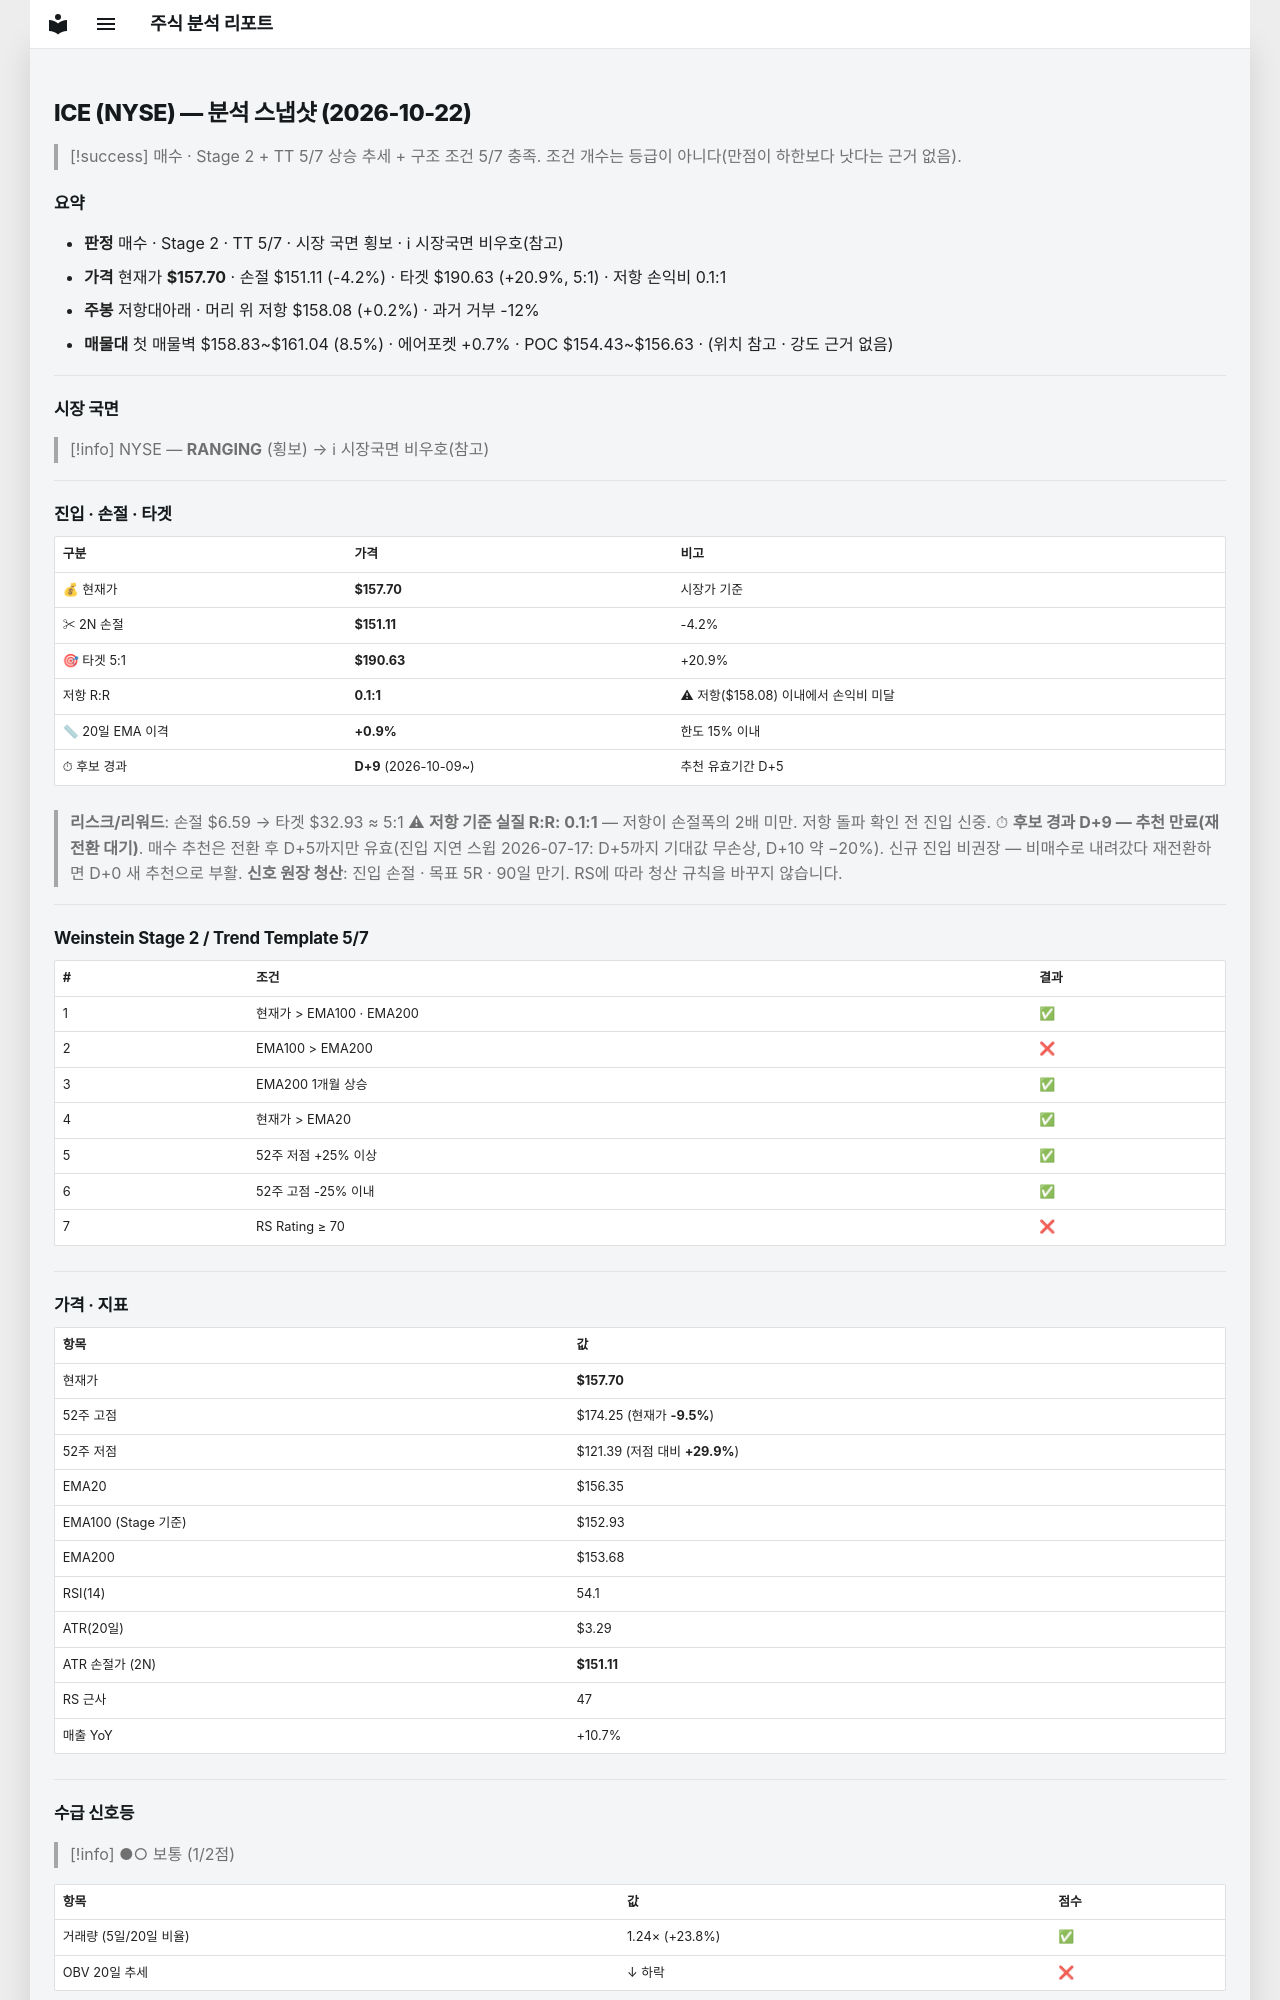

repository: soloandco/stock-reports · page: snapshots/ICE-2026-10-22/index.html · generator: mkdocs

---
type: analysis-snapshot
title: ICE 분석 스냅샷
ticker: ICE
market: NYSE
created: 2026-10-22
updated: 2026-10-22
bar-date: 2026-10-21
verdict: 매수관찰
real-rr: 0.06
sma50-gap-pct: 0.9
candidate-days: 9
candidate-since: 2026-10-09
weekly-position: 저항대아래
weekly-overhead-price: 158.08
weekly-overhead-pct: 0.2
stage: 2
trend-template-score: 5
tt-max: 7
ma-set: ema-20-100-200
price: 157.6999969482422
stop-price: 151.11401099050713
market-regime: RANGING
supply-demand-score: 1/2
supply-demand-label: 보통
status: tracking
tags:
  - stock-agent
  - watchlist
  - ICE
  - analysis
related:
  - "[[analysis-template]]"
---

# ICE (NYSE) — 분석 스냅샷 (2026-10-22)

> [!success] 매수 · Stage 2 + TT 5/7
> 상승 추세 + 구조 조건 5/7 충족. 조건 개수는 등급이 아니다(만점이 하한보다 낫다는 근거 없음).

## 요약

- **판정** 매수 · Stage 2 · TT 5/7 · 시장 국면 횡보 · ℹ 시장국면 비우호(참고)
- **가격** 현재가 **$157.70** · 손절 $151.11 (-4.2%) · 타겟 $190.63 (+20.9%, 5:1) · 저항 손익비 0.1:1
- **주봉** 저항대아래 · 머리 위 저항 $158.08 (+0.2%) · 과거 거부 -12%
- **매물대** 첫 매물벽 $158.83~$161.04 (8.5%) · 에어포켓 +0.7% · POC $154.43~$156.63 · (위치 참고 · 강도 근거 없음)

---

## 시장 국면

> [!info] NYSE — **RANGING** (횡보) → ℹ 시장국면 비우호(참고)

---

## 진입 · 손절 · 타겟

| 구분 | 가격 | 비고 |
|------|------|------|
| 💰 현재가 | **$157.70** | 시장가 기준 |
| ✂ 2N 손절 | **$151.11** | -4.2% |
| 🎯 타겟 5:1 | **$190.63** | +20.9% |
| 저항 R:R | **0.1:1** | ⚠ 저항($158.08) 이내에서 손익비 미달 |
| 📏 20일 EMA 이격 | **+0.9%** | 한도 15% 이내 |
| ⏱ 후보 경과 | **D+9** (2026-10-09~) | 추천 유효기간 D+5 |

> **리스크/리워드**: 손절 $6.59 → 타겟 $32.93 ≈ 5:1
> ⚠ **저항 기준 실질 R:R: 0.1:1** — 저항이 손절폭의 2배 미만. 저항 돌파 확인 전 진입 신중.
> ⏱ **후보 경과 D+9 — 추천 만료(재전환 대기)**. 매수 추천은 전환 후 D+5까지만 유효(진입 지연 스윕 2026-07-17: D+5까지 기대값 무손상, D+10 약 −20%). 신규 진입 비권장 — 비매수로 내려갔다 재전환하면 D+0 새 추천으로 부활.
> **신호 원장 청산**: 진입 손절 · 목표 5R · 90일 만기. RS에 따라 청산 규칙을 바꾸지 않습니다.

---

## Weinstein Stage 2 / Trend Template 5/7

| # | 조건 | 결과 |
|---|------|------|
| 1 | 현재가 > EMA100 · EMA200 | ✅ |
| 2 | EMA100 > EMA200 | ❌ |
| 3 | EMA200 1개월 상승 | ✅ |
| 4 | 현재가 > EMA20 | ✅ |
| 5 | 52주 저점 +25% 이상 | ✅ |
| 6 | 52주 고점 -25% 이내 | ✅ |
| 7 | RS Rating ≥ 70 | ❌ |

---

## 가격 · 지표

| 항목 | 값 |
|------|---|
| 현재가 | **$157.70** |
| 52주 고점 | $174.25 (현재가 **-9.5%**) |
| 52주 저점 | $121.39 (저점 대비 **+29.9%**) |
| EMA20 | $156.35 |
| EMA100 (Stage 기준) | $152.93 |
| EMA200 | $153.68 |
| RSI(14) | 54.1 |
| ATR(20일) | $3.29 |
| ATR 손절가 (2N) | **$151.11** |
| RS 근사 | 47 |
| 매출 YoY | +10.7% |

---
## 수급 신호등

> [!info] ●○ 보통 (1/2점)

| 항목 | 값 | 점수 |
|------|------|------|
| 거래량 (5일/20일 비율) | 1.24× (+23.8%) | ✅ |
| OBV 20일 추세 | ↓ 하락 | ❌ |

> **판독법**: 거래량이 20일 평균보다 20% 이상 많고 OBV(온밸런스볼륨)가 상승 중이면 매집 수급이 강한 것으로 판단합니다.

---
